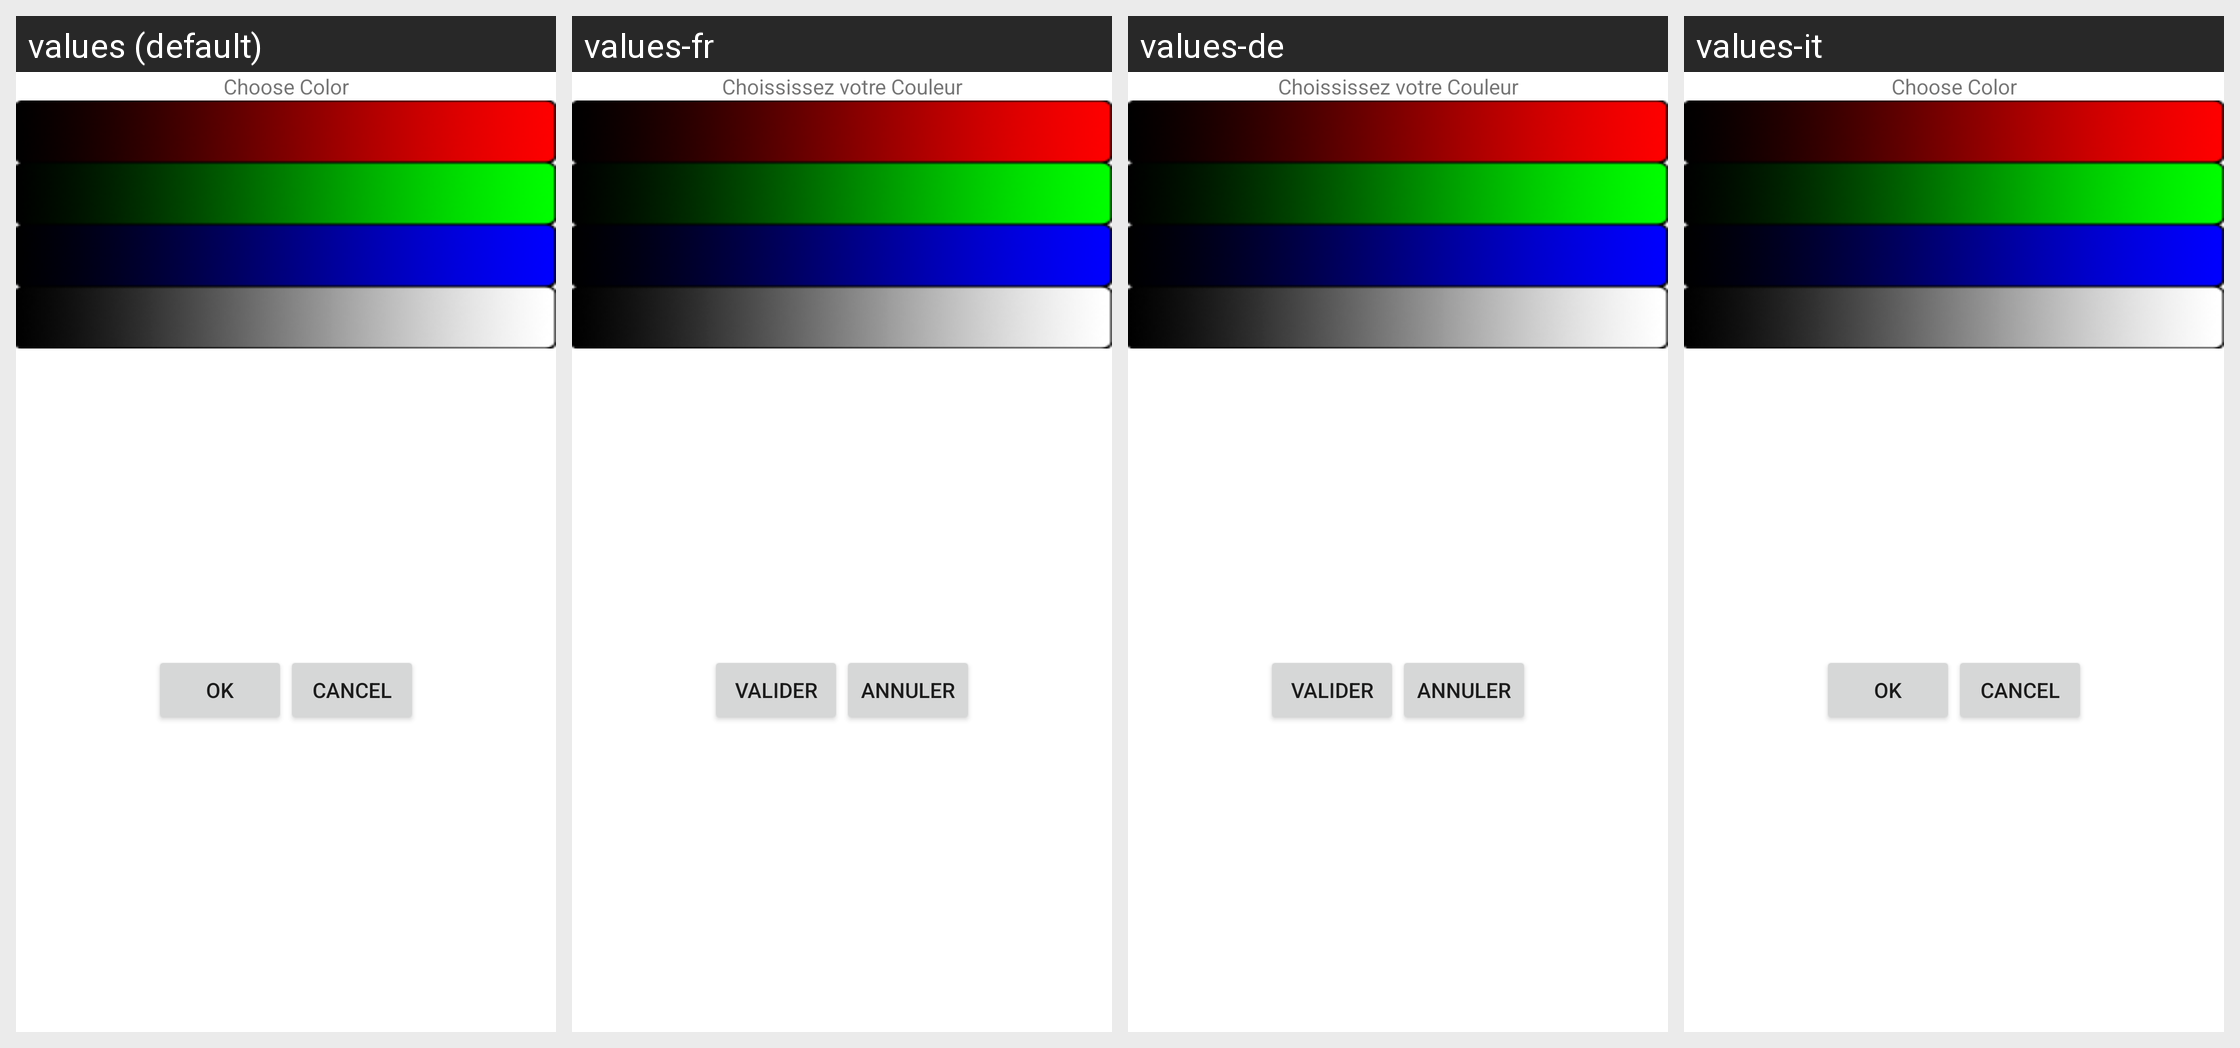

Translations of the strings shown on this Android screen, per locale in the grid:
Android screen res/layout/colorpicker_layout.xml rendered under 4 locales, left to right: values (default), values-fr, values-de, values-it. Device: Nexus 5 (rendered at 1080×1920; each locale shown at half size, 540×960, under a caption strip naming it); theme Theme.MaterialComponents.DayNight.NoActionBar.
Strings drawn on this screen, with the default value and each locale's value (text and hints the layout hard-codes appear in the picture but are not listed):

choisir_couleur
  values: Choose Color
  values-fr: Choississez votre Couleur
  values-de: Choississez votre Couleur
  values-it: Choose Color  [not translated; the default value is used]

valider
  values: Ok
  values-fr: Valider
  values-de: Valider
  values-it: Ok  [not translated; the default value is used]

annuler
  values: Cancel
  values-fr: Annuler
  values-de: Annuler
  values-it: Cancel  [not translated; the default value is used]
